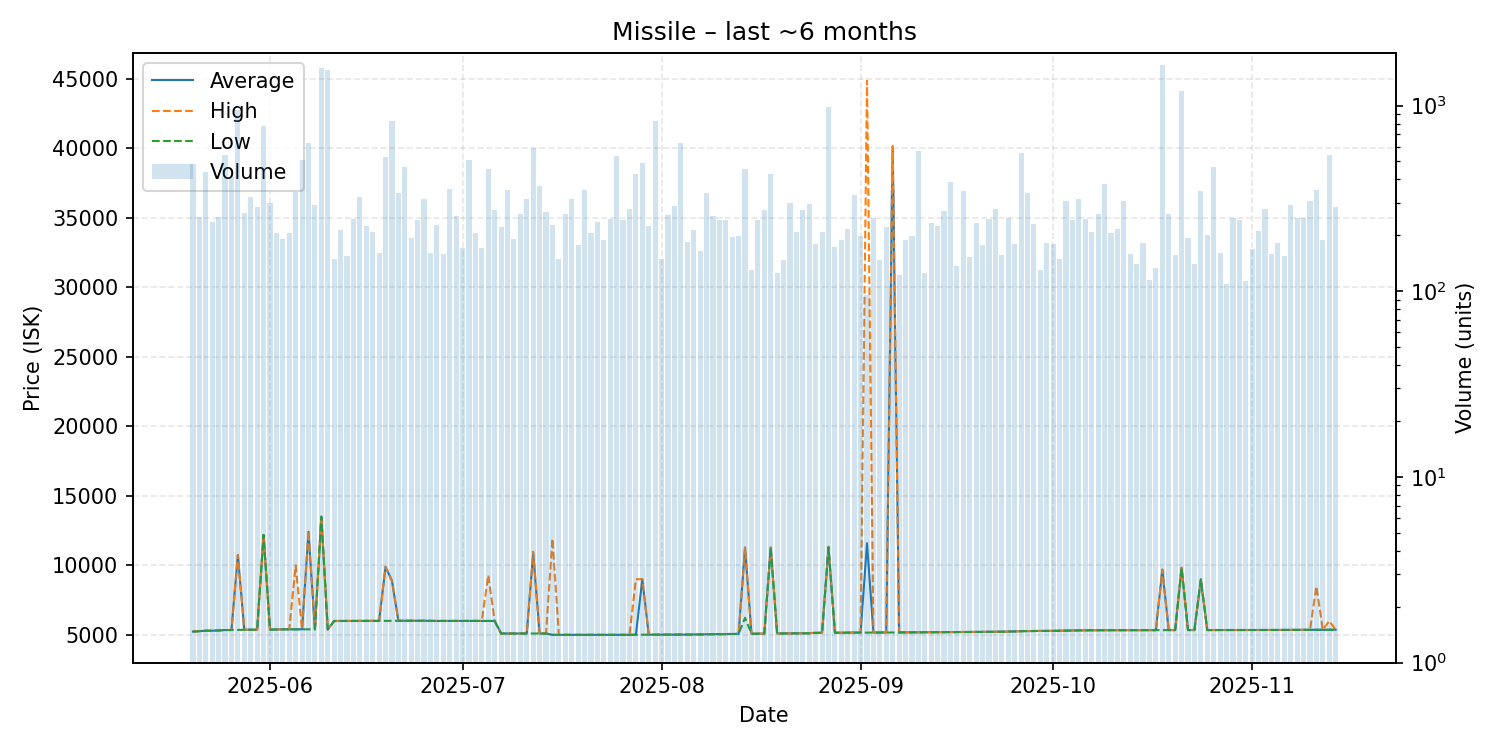

Data behind this chart, as committed beside it:
date, average, highest, lowest, order_count, volume
2025-05-20, 5240, 5240, 5240, 101, 482
2025-05-21, 5270, 5280, 5260, 109, 250
2025-05-22, 5300, 5300, 5300, 96, 437
2025-05-23, 5300, 5300, 5300, 107, 236
2025-05-24, 5320, 5320, 5320, 95, 251
2025-05-25, 5350, 5350, 5350, 130, 543
2025-05-26, 5350, 5350, 5350, 104, 414
2025-05-27, 10740, 10750, 5360, 113, 949
2025-05-28, 5371, 5371, 5371, 106, 263
2025-05-29, 5373, 5373, 5373, 116, 322
2025-05-30, 5373, 5373, 5373, 117, 283
2025-05-31, 12190, 12190, 12190, 127, 775
2025-06-01, 5380, 5380, 5380, 131, 297
2025-06-02, 5390, 5390, 5390, 102, 205
2025-06-03, 5400, 5400, 5400, 102, 191
2025-06-04, 5400, 5400, 5400, 109, 207
2025-06-05, 5401, 10000, 5400, 107, 341
2025-06-06, 5400, 5400, 5400, 136, 512
2025-06-07, 12410, 12480, 5400, 131, 625
2025-06-08, 5400, 5400, 5400, 133, 291
2025-06-09, 13500, 13500, 13500, 161, 1590
2025-06-10, 5391, 5391, 5391, 100, 1558
2025-06-11, 6000, 6000, 6000, 88, 150
2025-06-12, 6002, 6002, 6001, 103, 215
2025-06-13, 6003, 6003, 6002, 87, 154
2025-06-14, 6003, 6003, 6003, 103, 246
2025-06-15, 6004, 6004, 6004, 94, 323
2025-06-16, 6004, 6004, 6004, 103, 224
2025-06-17, 6007, 6007, 6007, 104, 209
2025-06-18, 6009, 6010, 6008, 81, 161
2025-06-19, 9896, 9897, 6015, 103, 531
2025-06-20, 8884, 8890, 6016, 117, 823
2025-06-21, 6016, 6016, 6016, 120, 337
2025-06-22, 6016, 6016, 6016, 117, 467
2025-06-23, 6016, 6016, 6016, 90, 194
2025-06-24, 6016, 6016, 6016, 114, 241
2025-06-25, 6015, 6015, 6015, 105, 314
2025-06-26, 6006, 6006, 6006, 88, 160
2025-06-27, 6002, 6002, 6002, 102, 227
2025-06-28, 6001, 6001, 6001, 90, 158
2025-06-29, 6001, 6001, 6001, 144, 355
2025-06-30, 6003, 6003, 6003, 96, 254
2025-07-01, 6003, 6003, 6003, 92, 172
2025-07-02, 6004, 6004, 6004, 107, 506
2025-07-03, 6004, 6004, 6004, 88, 205
2025-07-04, 6004, 6004, 6004, 93, 171
2025-07-05, 6004, 9297, 6004, 88, 455
2025-07-06, 6000, 6000, 6000, 120, 275
2025-07-07, 5100, 5100, 5100, 100, 221
2025-07-08, 5100, 5100, 5100, 92, 351
2025-07-09, 5101, 5101, 5101, 72, 190
2025-07-10, 5100, 5100, 5100, 97, 260
2025-07-11, 5100, 5100, 5100, 112, 315
2025-07-12, 10890, 10980, 5101, 97, 593
2025-07-13, 5100, 5100, 5100, 108, 370
2025-07-14, 5100, 5100, 5100, 75, 267
2025-07-15, 5003, 11920, 5002, 76, 228
2025-07-16, 5002, 5002, 5002, 88, 150
2025-07-17, 5001, 5001, 5001, 89, 262
2025-07-18, 5002, 5002, 5001, 87, 315
... 119 more rows
